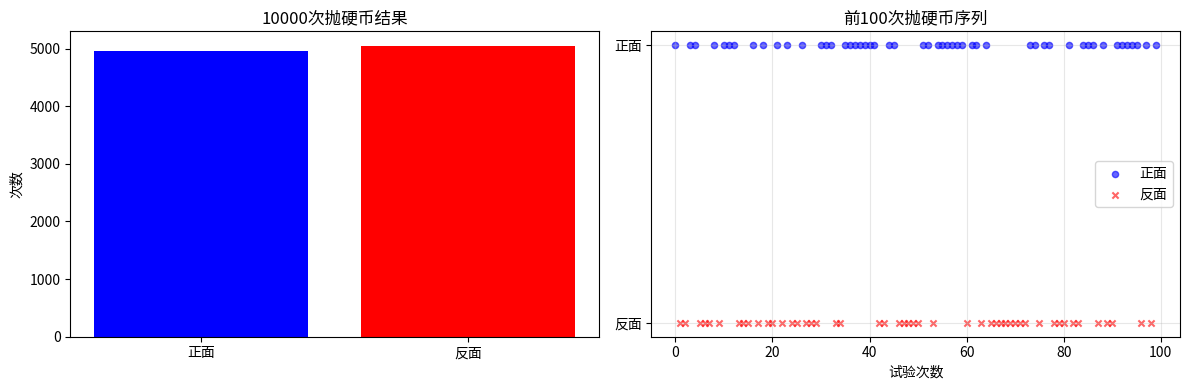
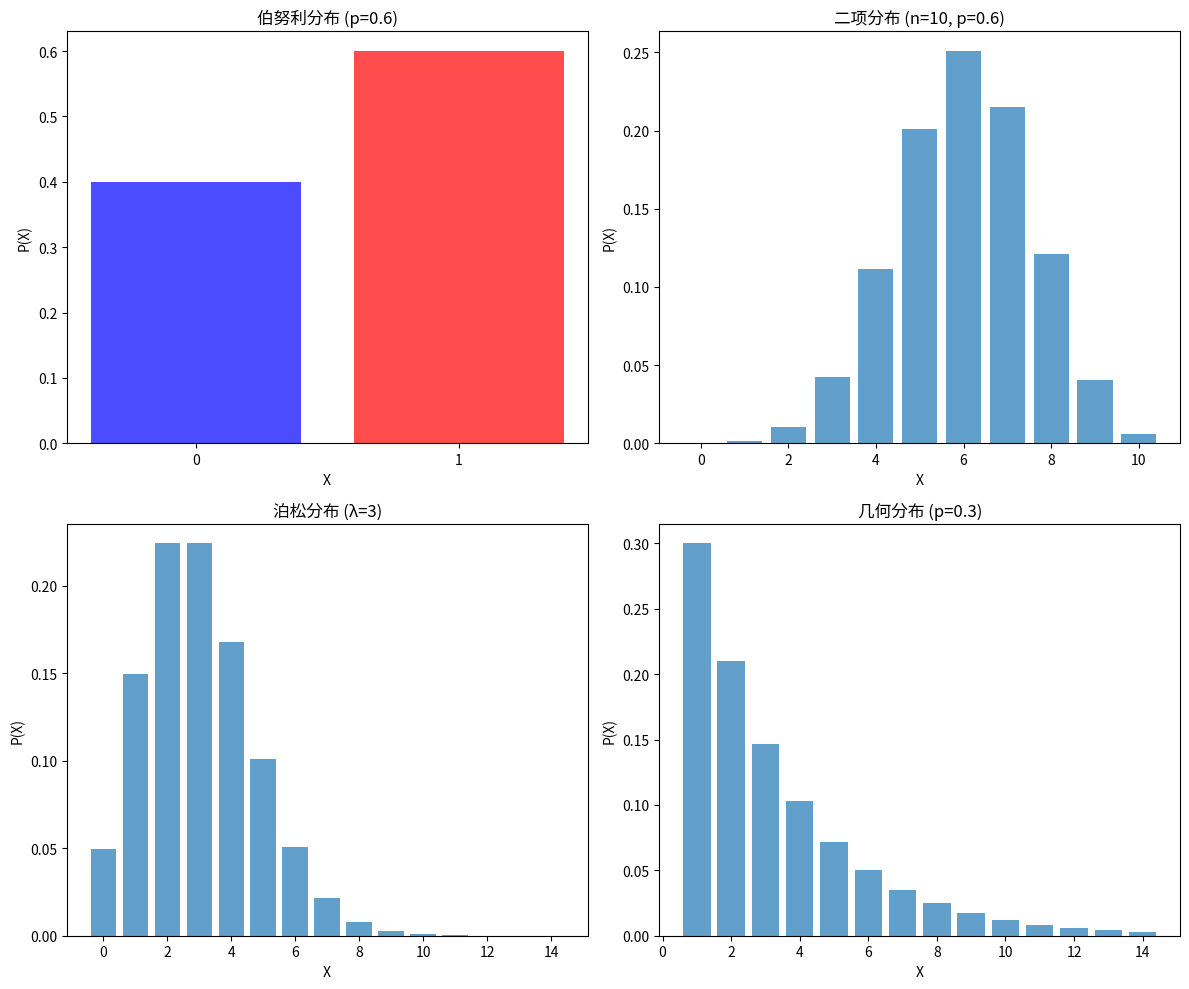
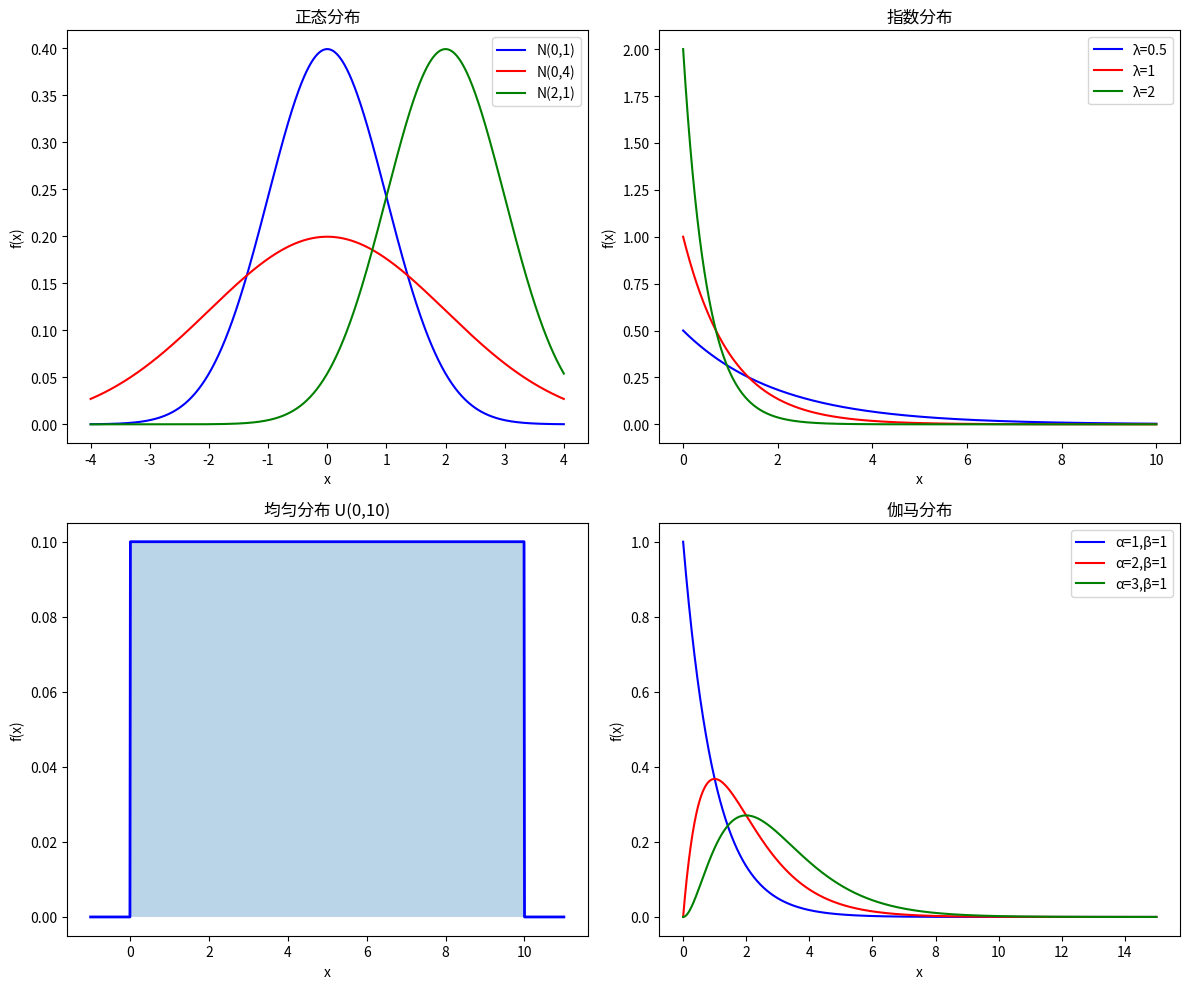
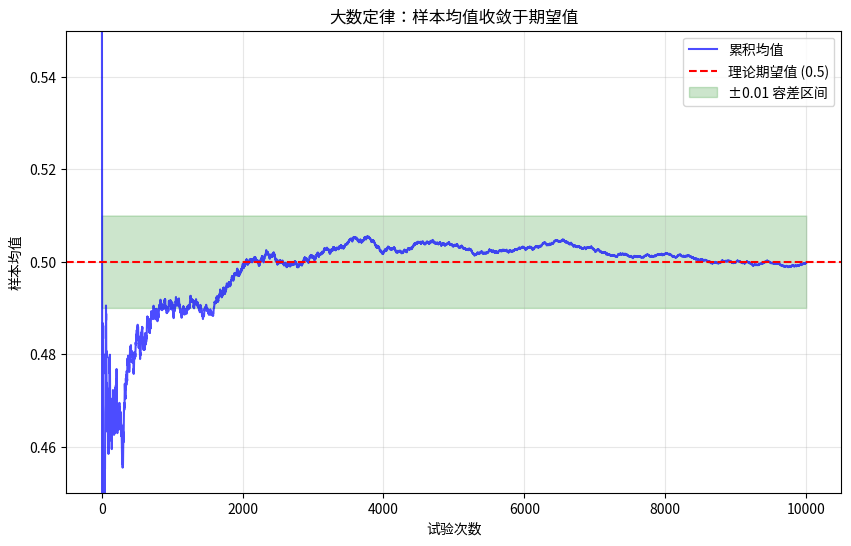
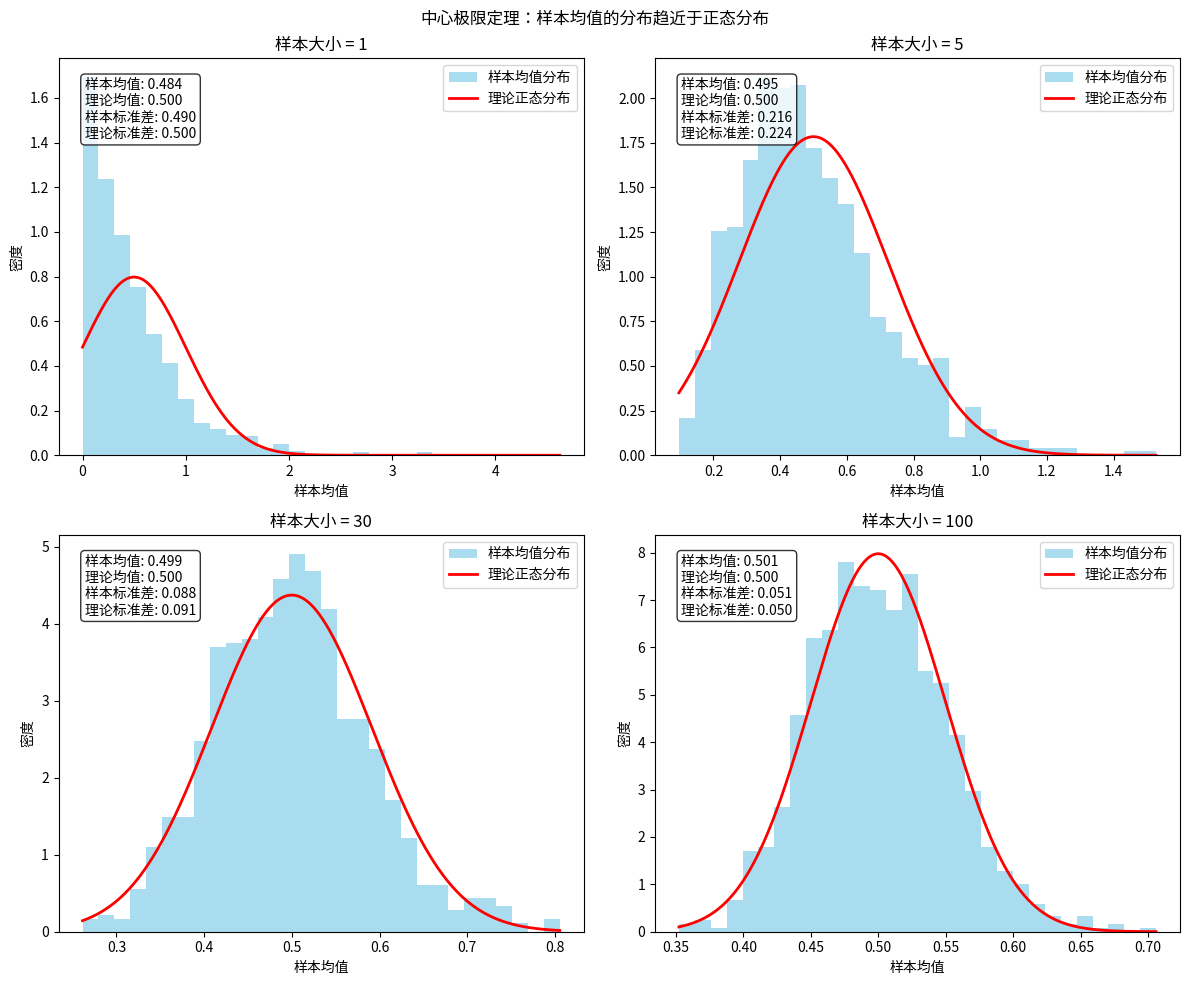
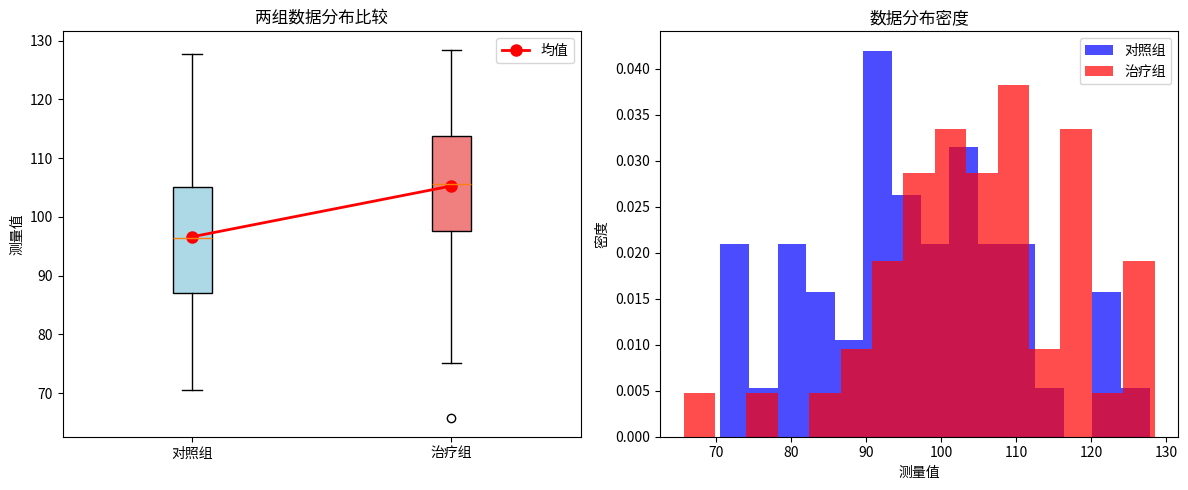
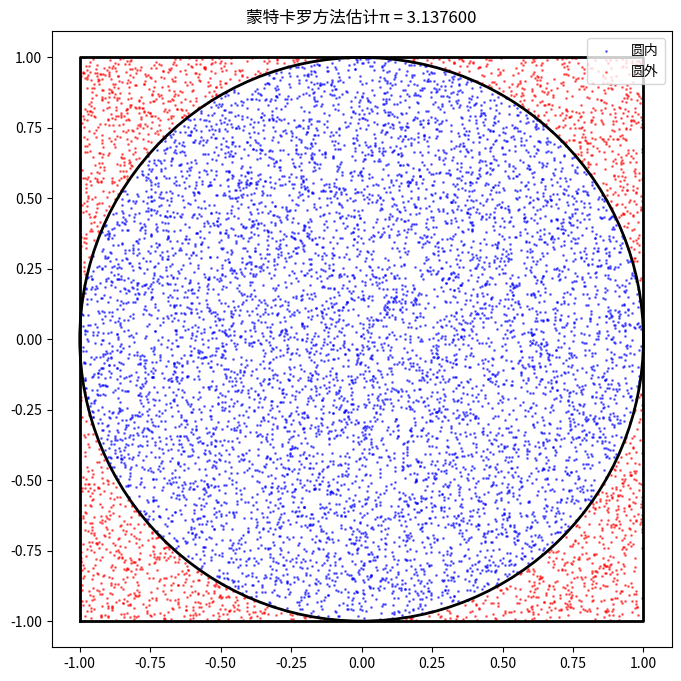
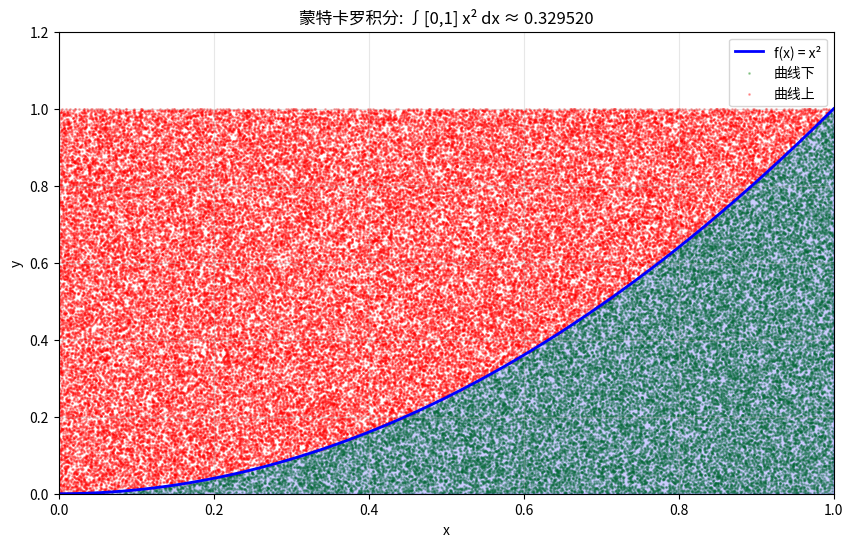

Source code (Python) for these figures, in order:
import numpy as np
import matplotlib.pyplot as plt
from scipy import stats
import seaborn as sns
from collections import Counter

# ==================== 概率基础 ====================

def demonstrate_basic_probability():
    """演示基本概率概念"""
    print("=== 基本概率概念 ===")

    # 掷骰子示例
    print("\n掷骰子示例：")
    outcomes = list(range(1, 7))  # 骰子的6个面
    print(f"样本空间: {outcomes}")

    # 计算各种事件的概率
    # 事件A：掷出偶数
    event_A = [2, 4, 6]
    prob_A = len(event_A) / len(outcomes)
    print(f"事件A(偶数): {event_A}, P(A) = {prob_A}")

    # 事件B：掷出大于4的点数
    event_B = [5, 6]
    prob_B = len(event_B) / len(outcomes)
    print(f"事件B(>4): {event_B}, P(B) = {prob_B}")

    # 事件A∩B：既是偶数又大于4
    event_A_intersect_B = [outcome for outcome in event_A if outcome in event_B]
    prob_A_intersect_B = len(event_A_intersect_B) / len(outcomes)
    print(f"A∩B: {event_A_intersect_B}, P(A∩B) = {prob_A_intersect_B}")

    # 验证加法公式
    prob_A_union_B = prob_A + prob_B - prob_A_intersect_B
    print(f"P(A∪B) = P(A) + P(B) - P(A∩B) = {prob_A_union_B}")

    # 直接计算P(A∪B)
    event_A_union_B = list(set(event_A + event_B))
    prob_A_union_B_direct = len(event_A_union_B) / len(outcomes)
    print(f"直接计算 P(A∪B) = {prob_A_union_B_direct}")

def simulate_coin_flips():
    """模拟抛硬币实验"""
    print("\n=== 抛硬币实验模拟 ===")

    n_flips = 10000
    coin_flips = np.random.choice(['H', 'T'], size=n_flips, p=[0.5, 0.5])

    # 统计正面和反面次数
    counts = Counter(coin_flips)
    print(f"抛硬币 {n_flips} 次:")
    print(f"正面(H): {counts['H']} 次, 概率 ≈ {counts['H']/n_flips:.4f}")
    print(f"反面(T): {counts['T']} 次, 概率 ≈ {counts['T']/n_flips:.4f}")

    # 计算连续正面的最大长度
    max_consecutive_heads = 0
    current_consecutive = 0

    for flip in coin_flips:
        if flip == 'H':
            current_consecutive += 1
            max_consecutive_heads = max(max_consecutive_heads, current_consecutive)
        else:
            current_consecutive = 0

    print(f"最长连续正面: {max_consecutive_heads} 次")

    # 可视化结果
    plt.figure(figsize=(12, 4))

    plt.subplot(121)
    plt.bar(['正面', '反面'], [counts['H'], counts['T']], color=['blue', 'red'])
    plt.title(f'{n_flips}次抛硬币结果')
    plt.ylabel('次数')

    plt.subplot(122)
    # 显示前100次的结果序列
    first_100 = coin_flips[:100]
    heads_positions = [i for i, flip in enumerate(first_100) if flip == 'H']
    tails_positions = [i for i, flip in enumerate(first_100) if flip == 'T']

    plt.scatter(heads_positions, [1]*len(heads_positions),
               c='blue', marker='o', s=20, alpha=0.6, label='正面')
    plt.scatter(tails_positions, [0]*len(tails_positions),
               c='red', marker='x', s=20, alpha=0.6, label='反面')
    plt.yticks([0, 1], ['反面', '正面'])
    plt.xlabel('试验次数')
    plt.title('前100次抛硬币序列')
    plt.legend()
    plt.grid(True, alpha=0.3)

    plt.tight_layout()
    plt.show()

# ==================== 条件概率与贝叶斯定理 ====================

def demonstrate_conditional_probability():
    """演示条件概率"""
    print("\n=== 条件概率 ===")

    # 示例：医疗诊断
    # 假设某种疾病在人群中的发病率为1%
    # 检测试剂的准确率为99%
    # 如果某人检测结果为阳性，他真正患病的概率是多少？

    P_disease = 0.01  # 患病概率
    P_no_disease = 0.99  # 不患病概率
    P_positive_given_disease = 0.99  # 患病情况下检测为阳性的概率
    P_positive_given_no_disease = 0.01  # 不患病情况下检测为阳性的概率（假阳性）

    # 使用全概率公式计算检测为阳性的总概率
    P_positive = (P_positive_given_disease * P_disease +
                  P_positive_given_no_disease * P_no_disease)

    # 使用贝叶斯定理计算检测为阳性时真正患病的概率
    P_disease_given_positive = (P_positive_given_disease * P_disease) / P_positive

    print("医疗诊断示例：")
    print(f"人群患病率: {P_disease:.1%}")
    print(f"检测准确率: {P_positive_given_disease:.1%}")
    print(f"检测为阳性时真正患病的概率: {P_disease_given_positive:.1%}")

    # 直观解释
    print("\n直观解释（假设10000人）：")
    population = 10000
    diseased = population * P_disease
    healthy = population * P_no_disease
    true_positives = diseased * P_positive_given_disease
    false_positives = healthy * P_positive_given_no_disease
    total_positives = true_positives + false_positives

    print(f"总人数: {population}")
    print(f"患病人数: {diseased:.0f}")
    print(f"健康人数: {healthy:.0f}")
    print(f"真阳性: {true_positives:.0f}")
    print(f"假阳性: {false_positives:.0f}")
    print(f"总阳性: {total_positives:.0f}")
    print(f"阳性中真正患病的比例: {true_positives/total_positives:.1%}")

def simulate_conditional_probability():
    """模拟条件概率"""
    print("\n=== 条件概率模拟 ===")

    # 模拟抛掷两个骰子
    n_trials = 100000
    die1 = np.random.randint(1, 7, size=n_trials)
    die2 = np.random.randint(1, 7, size=n_trials)
    sum_dice = die1 + die2

    # 计算P(总和>=10 | 第一个骰子=6)
    event_A = (die1 == 6)  # 第一个骰子为6
    event_B = (sum_dice >= 10)  # 总和>=10
    event_A_and_B = event_A & event_B

    P_A = np.mean(event_A)
    P_B = np.mean(event_B)
    P_A_and_B = np.mean(event_A_and_B)
    P_B_given_A = P_A_and_B / P_A if P_A > 0 else 0

    print(f"P(第一个骰子=6) = {P_A:.4f}")
    print(f"P(总和>=10) = {P_B:.4f}")
    print(f"P(第一个骰子=6 且 总和>=10) = {P_A_and_B:.4f}")
    print(f"P(总和>=10 | 第一个骰子=6) = {P_B_given_A:.4f}")

    # 理论值
    # 如果第一个骰子是6，第二个骰子可以是4,5,6才能使总和>=10
    theoretical_P_B_given_A = 3/6
    print(f"理论值: P(总和>=10 | 第一个骰子=6) = {theoretical_P_B_given_A:.4f}")

# ==================== 随机变量与概率分布 ====================

def demonstrate_discrete_distributions():
    """演示离散概率分布"""
    print("\n=== 离散概率分布 ===")

    # 伯努利分布
    print("1. 伯努利分布（单次硬币抛掷）:")
    p = 0.6
    bernoulli = stats.bernoulli(p)
    print(f"P(X=1) = {p}, P(X=0) = {1-p}")
    print(f"期望: E[X] = {bernoulli.mean():.3f}")
    print(f"方差: Var[X] = {bernoulli.var():.3f}")

    # 二项分布
    print("\n2. 二项分布（10次硬币抛掷，正面次数）:")
    n, p = 10, 0.6
    binomial = stats.binom(n, p)
    print(f"参数: n={n}, p={p}")
    print(f"期望: E[X] = {binomial.mean():.3f}")
    print(f"方差: Var[X] = {binomial.var():.3f}")
    print(f"P(X=5) = {binomial.pmf(5):.4f}")
    print(f"P(X≤5) = {binomial.cdf(5):.4f}")

    # 泊松分布
    print("\n3. 泊松分布（单位时间内事件发生次数）:")
    lam = 3
    poisson = stats.poisson(lam)
    print(f"参数: λ={lam}")
    print(f"期望: E[X] = {poisson.mean():.3f}")
    print(f"方差: Var[X] = {poisson.var():.3f}")
    print(f"P(X=2) = {poisson.pmf(2):.4f}")
    print(f"P(X≤2) = {poisson.cdf(2):.4f}")

    visualize_discrete_distributions()

def visualize_discrete_distributions():
    """可视化离散分布"""
    fig, axes = plt.subplots(2, 2, figsize=(12, 10))

    # 伯努利分布
    ax1 = axes[0, 0]
    p = 0.6
    x = [0, 1]
    y = [1-p, p]
    ax1.bar(x, y, alpha=0.7, color=['blue', 'red'])
    ax1.set_xticks(x)
    ax1.set_xlabel('X')
    ax1.set_ylabel('P(X)')
    ax1.set_title(f'伯努利分布 (p={p})')

    # 二项分布
    ax2 = axes[0, 1]
    n, p = 10, 0.6
    x = np.arange(0, n+1)
    y = stats.binom.pmf(x, n, p)
    ax2.bar(x, y, alpha=0.7)
    ax2.set_xlabel('X')
    ax2.set_ylabel('P(X)')
    ax2.set_title(f'二项分布 (n={n}, p={p})')

    # 泊松分布
    ax3 = axes[1, 0]
    lam = 3
    x = np.arange(0, 15)
    y = stats.poisson.pmf(x, lam)
    ax3.bar(x, y, alpha=0.7)
    ax3.set_xlabel('X')
    ax3.set_ylabel('P(X)')
    ax3.set_title(f'泊松分布 (λ={lam})')

    # 几何分布
    ax4 = axes[1, 1]
    p = 0.3
    x = np.arange(1, 15)
    y = stats.geom.pmf(x, p)
    ax4.bar(x, y, alpha=0.7)
    ax4.set_xlabel('X')
    ax4.set_ylabel('P(X)')
    ax4.set_title(f'几何分布 (p={p})')

    plt.tight_layout()
    plt.show()

def demonstrate_continuous_distributions():
    """演示连续概率分布"""
    print("\n=== 连续概率分布 ===")

    # 正态分布
    print("1. 正态分布:")
    mu, sigma = 0, 1
    normal = stats.norm(mu, sigma)
    print(f"参数: μ={mu}, σ={sigma}")
    print(f"期望: E[X] = {normal.mean():.3f}")
    print(f"方差: Var[X] = {normal.var():.3f}")
    print(f"P(-1≤X≤1) = {normal.cdf(1) - normal.cdf(-1):.4f}")
    print(f"P(|X|≤1.96) = {normal.cdf(1.96) - normal.cdf(-1.96):.4f}")

    # 指数分布
    print("\n2. 指数分布:")
    scale = 2  # 1/λ
    exponential = stats.expon(scale=scale)
    lam = 1/scale
    print(f"参数: λ={lam:.3f}")
    print(f"期望: E[X] = {exponential.mean():.3f}")
    print(f"方差: Var[X] = {exponential.var():.3f}")
    print(f"P(X≤2) = {exponential.cdf(2):.4f}")

    # 均匀分布
    print("\n3. 均匀分布:")
    a, b = 0, 10
    uniform = stats.uniform(a, b-a)
    print(f"参数: a={a}, b={b}")
    print(f"期望: E[X] = {uniform.mean():.3f}")
    print(f"方差: Var[X] = {uniform.var():.3f}")

    visualize_continuous_distributions()

def visualize_continuous_distributions():
    """可视化连续分布"""
    fig, axes = plt.subplots(2, 2, figsize=(12, 10))

    # 正态分布
    ax1 = axes[0, 0]
    x = np.linspace(-4, 4, 1000)
    for mu, sigma, color, label in [(0, 1, 'blue', 'N(0,1)'),
                                    (0, 2, 'red', 'N(0,4)'),
                                    (2, 1, 'green', 'N(2,1)')]:
        y = stats.norm.pdf(x, mu, sigma)
        ax1.plot(x, y, color=color, label=label)
    ax1.set_xlabel('x')
    ax1.set_ylabel('f(x)')
    ax1.set_title('正态分布')
    ax1.legend()

    # 指数分布
    ax2 = axes[0, 1]
    x = np.linspace(0, 10, 1000)
    for lam, color, label in [(0.5, 'blue', 'λ=0.5'),
                             (1, 'red', 'λ=1'),
                             (2, 'green', 'λ=2')]:
        y = stats.expon.pdf(x, scale=1/lam)
        ax2.plot(x, y, color=color, label=label)
    ax2.set_xlabel('x')
    ax2.set_ylabel('f(x)')
    ax2.set_title('指数分布')
    ax2.legend()

    # 均匀分布
    ax3 = axes[1, 0]
    x = np.linspace(-1, 11, 1000)
    y = stats.uniform.pdf(x, 0, 10)
    ax3.plot(x, y, 'blue', linewidth=2)
    ax3.fill_between(x, 0, y, alpha=0.3)
    ax3.set_xlabel('x')
    ax3.set_ylabel('f(x)')
    ax3.set_title('均匀分布 U(0,10)')

    # 伽马分布
    ax4 = axes[1, 1]
    x = np.linspace(0, 15, 1000)
    for alpha, beta, color, label in [(1, 1, 'blue', 'α=1,β=1'),
                                      (2, 1, 'red', 'α=2,β=1'),
                                      (3, 1, 'green', 'α=3,β=1')]:
        y = stats.gamma.pdf(x, alpha, scale=1/beta)
        ax4.plot(x, y, color=color, label=label)
    ax4.set_xlabel('x')
    ax4.set_ylabel('f(x)')
    ax4.set_title('伽马分布')
    ax4.legend()

    plt.tight_layout()
    plt.show()

# ==================== 大数定律与中心极限定理 ====================

def demonstrate_law_of_large_numbers():
    """演示大数定律"""
    print("\n=== 大数定律演示 ===")

    n_trials = 10000
    # 生成一系列随机数（均匀分布在[0,1]）
    random_numbers = np.random.random(n_trials)

    # 计算累积均值
    cumulative_means = np.cumsum(random_numbers) / np.arange(1, n_trials + 1)

    # 理论期望值
    theoretical_mean = 0.5

    print(f"理论期望值: {theoretical_mean}")
    print(f"最后1000次试验的平均值: {np.mean(random_numbers[-1000:]):.4f}")
    print(f"所有试验的平均值: {np.mean(random_numbers):.4f}")

    # 可视化
    plt.figure(figsize=(10, 6))
    plt.plot(cumulative_means, 'b-', alpha=0.7, label='累积均值')
    plt.axhline(y=theoretical_mean, color='r', linestyle='--',
                label=f'理论期望值 ({theoretical_mean})')

    # 添加收敛区间
    plt.fill_between(range(n_trials),
                    theoretical_mean - 0.01,
                    theoretical_mean + 0.01,
                    alpha=0.2, color='green',
                    label='±0.01 容差区间')

    plt.xlabel('试验次数')
    plt.ylabel('样本均值')
    plt.title('大数定律：样本均值收敛于期望值')
    plt.legend()
    plt.grid(True, alpha=0.3)
    plt.ylim(0.45, 0.55)
    plt.show()

def demonstrate_central_limit_theorem():
    """演示中心极限定理"""
    print("\n=== 中心极限定理演示 ===")

    # 从指数分布中抽样，观察样本均值的分布
    sample_sizes = [1, 5, 30, 100]
    n_samples = 1000
    true_lambda = 2  # 指数分布参数
    true_mean = 1/true_lambda
    true_var = 1/(true_lambda**2)

    fig, axes = plt.subplots(2, 2, figsize=(12, 10))
    axes = axes.flatten()

    for idx, sample_size in enumerate(sample_sizes):
        # 生成样本
        sample_means = []
        for _ in range(n_samples):
            sample = np.random.exponential(scale=1/true_lambda, size=sample_size)
            sample_means.append(np.mean(sample))

        sample_means = np.array(sample_means)

        # 计算理论正态分布参数
        theoretical_mean = true_mean
        theoretical_std = np.sqrt(true_var / sample_size)

        # 绘制直方图
        ax = axes[idx]
        ax.hist(sample_means, bins=30, density=True, alpha=0.7,
                color='skyblue', label='样本均值分布')

        # 绘制理论正态分布
        x = np.linspace(sample_means.min(), sample_means.max(), 1000)
        y = stats.norm.pdf(x, theoretical_mean, theoretical_std)
        ax.plot(x, y, 'r-', linewidth=2, label='理论正态分布')

        ax.set_xlabel('样本均值')
        ax.set_ylabel('密度')
        ax.set_title(f'样本大小 = {sample_size}')
        ax.legend()

        # 添加统计信息
        ax.text(0.05, 0.95, f'样本均值: {np.mean(sample_means):.3f}\n'
                           f'理论均值: {theoretical_mean:.3f}\n'
                           f'样本标准差: {np.std(sample_means):.3f}\n'
                           f'理论标准差: {theoretical_std:.3f}',
                transform=ax.transAxes, verticalalignment='top',
                bbox=dict(boxstyle='round', facecolor='white', alpha=0.8))

    plt.suptitle('中心极限定理：样本均值的分布趋近于正态分布')
    plt.tight_layout()
    plt.show()

# ==================== 统计推断基础 ====================

def demonstrate_hypothesis_testing():
    """演示假设检验"""
    print("\n=== 假设检验演示 ===")

    # 示例：检验新药是否有效
    # H0: μ = 100 (药物无效)
    # H1: μ > 100 (药物有效)

    # 生成模拟数据
    np.random.seed(42)
    control_group = np.random.normal(100, 15, 50)  # 对照组
    treatment_group = np.random.normal(105, 15, 50)  # 治疗组

    control_mean = np.mean(control_group)
    treatment_mean = np.mean(treatment_group)
    control_std = np.std(control_group, ddof=1)
    treatment_std = np.std(treatment_group, ddof=1)

    print(f"对照组: 均值 = {control_mean:.2f}, 标准差 = {control_std:.2f}")
    print(f"治疗组: 均值 = {treatment_mean:.2f}, 标准差 = {treatment_std:.2f}")

    # 两样本t检验
    t_stat, p_value = stats.ttest_ind(treatment_group, control_group,
                                     alternative='greater')

    print(f"\nt统计量: {t_stat:.4f}")
    print(f"p值: {p_value:.4f}")

    alpha = 0.05
    if p_value < alpha:
        print(f"p值 < {alpha}, 拒绝原假设H0")
        print("结论：药物具有显著效果")
    else:
        print(f"p值 ≥ {alpha}, 不能拒绝原假设H0")
        print("结论：没有足够证据表明药物有效")

    visualize_hypothesis_testing(control_group, treatment_group)

def visualize_hypothesis_testing(control_group, treatment_group):
    """可视化假设检验结果"""
    plt.figure(figsize=(12, 5))

    # 箱线图比较
    plt.subplot(121)
    data = [control_group, treatment_group]
    labels = ['对照组', '治疗组']
    colors = ['lightblue', 'lightcoral']

    bp = plt.boxplot(data, labels=labels, patch_artist=True)
    for patch, color in zip(bp['boxes'], colors):
        patch.set_facecolor(color)

    plt.ylabel('测量值')
    plt.title('两组数据分布比较')

    # 添加均值线
    means = [np.mean(control_group), np.mean(treatment_group)]
    plt.plot([1, 2], means, 'ro-', linewidth=2, markersize=8, label='均值')
    plt.legend()

    # 直方图比较
    plt.subplot(122)
    plt.hist(control_group, bins=15, alpha=0.7, color='blue',
             label='对照组', density=True)
    plt.hist(treatment_group, bins=15, alpha=0.7, color='red',
             label='治疗组', density=True)

    plt.xlabel('测量值')
    plt.ylabel('密度')
    plt.title('数据分布密度')
    plt.legend()

    plt.tight_layout()
    plt.show()

# ==================== 蒙特卡罗模拟 ====================

def monte_carlo_pi():
    """用蒙特卡罗方法计算π"""
    print("\n=== 蒙特卡罗方法计算π ===")

    n_points = 10000
    x = np.random.random(n_points) * 2 - 1  # [-1, 1]
    y = np.random.random(n_points) * 2 - 1  # [-1, 1]

    # 判断点是否在单位圆内
    distances = np.sqrt(x**2 + y**2)
    inside_circle = distances <= 1

    n_inside = np.sum(inside_circle)
    pi_estimate = 4 * n_inside / n_points

    print(f"总点数: {n_points}")
    print(f"圆内点数: {n_inside}")
    print(f"π的估计值: {pi_estimate:.6f}")
    print(f"真实π值: {np.pi:.6f}")
    print(f"相对误差: {abs(pi_estimate - np.pi)/np.pi:.4%}")

    # 可视化
    plt.figure(figsize=(8, 8))
    plt.scatter(x[inside_circle], y[inside_circle], c='blue', s=1, alpha=0.5, label='圆内')
    plt.scatter(x[~inside_circle], y[~inside_circle], c='red', s=1, alpha=0.5, label='圆外')

    # 绘制单位圆
    circle = plt.Circle((0, 0), 1, fill=False, color='black', linewidth=2)
    plt.gca().add_patch(circle)

    # 绘制正方形边界
    plt.plot([-1, 1, 1, -1, -1], [-1, -1, 1, 1, -1], 'k-', linewidth=2)

    plt.xlim(-1.2, 1.2)
    plt.ylim(-1.2, 1.2)
    plt.axis('equal')
    plt.legend()
    plt.title(f'蒙特卡罗方法估计π = {pi_estimate:.6f}')
    plt.show()

def monte_carlo_integration():
    """蒙特卡罗积分示例"""
    print("\n=== 蒙特卡罗积分 ===")

    # 计算函数 f(x) = x² 在 [0, 1] 上的积分
    # 真实值是 1/3

    def f(x):
        return x**2

    n_samples = 100000
    x_random = np.random.random(n_samples)
    y_random = np.random.random(n_samples)

    # 计算函数在随机点的值
    y_function = f(x_random)

    # 计算在曲线下方的点数
    under_curve = y_random <= y_function
    n_under = np.sum(under_curve)

    # 估计积分值
    integral_estimate = n_under / n_samples

    print(f"积分 ∫[0,1] x² dx 的估计值: {integral_estimate:.6f}")
    print(f"真实值: {1/3:.6f}")
    print(f"相对误差: {abs(integral_estimate - 1/3)/(1/3):.4%}")

    # 可视化
    plt.figure(figsize=(10, 6))

    x = np.linspace(0, 1, 1000)
    y = f(x)

    plt.plot(x, y, 'b-', linewidth=2, label='f(x) = x²')

    # 显示随机点
    plt.scatter(x_random[under_curve], y_random[under_curve],
               c='green', s=1, alpha=0.3, label='曲线下')
    plt.scatter(x_random[~under_curve], y_random[~under_curve],
               c='red', s=1, alpha=0.3, label='曲线上')

    # 填充积分区域
    plt.fill_between(x, 0, y, alpha=0.2, color='blue')

    plt.xlim(0, 1)
    plt.ylim(0, 1.2)
    plt.xlabel('x')
    plt.ylabel('y')
    plt.legend()
    plt.title(f'蒙特卡罗积分: ∫[0,1] x² dx ≈ {integral_estimate:.6f}')
    plt.grid(True, alpha=0.3)
    plt.show()

# ==================== 主函数 ====================

def main():
    """主函数，运行所有演示"""
    print("概率论学习演示程序")
    print("=" * 50)

    # 运行各个模块
    demonstrate_basic_probability()
    simulate_coin_flips()
    demonstrate_conditional_probability()
    simulate_conditional_probability()
    demonstrate_discrete_distributions()
    demonstrate_continuous_distributions()
    demonstrate_law_of_large_numbers()
    demonstrate_central_limit_theorem()
    demonstrate_hypothesis_testing()
    monte_carlo_pi()
    monte_carlo_integration()

    print("\n演示完成！")
    print("建议：")
    print("1. 尝试改变参数，观察分布和结果的变化")
    print("2. 理解各种概率公式的含义和应用场景")
    print("3. 通过模拟加深对概率概念的理解")

if __name__ == "__main__":
    main()